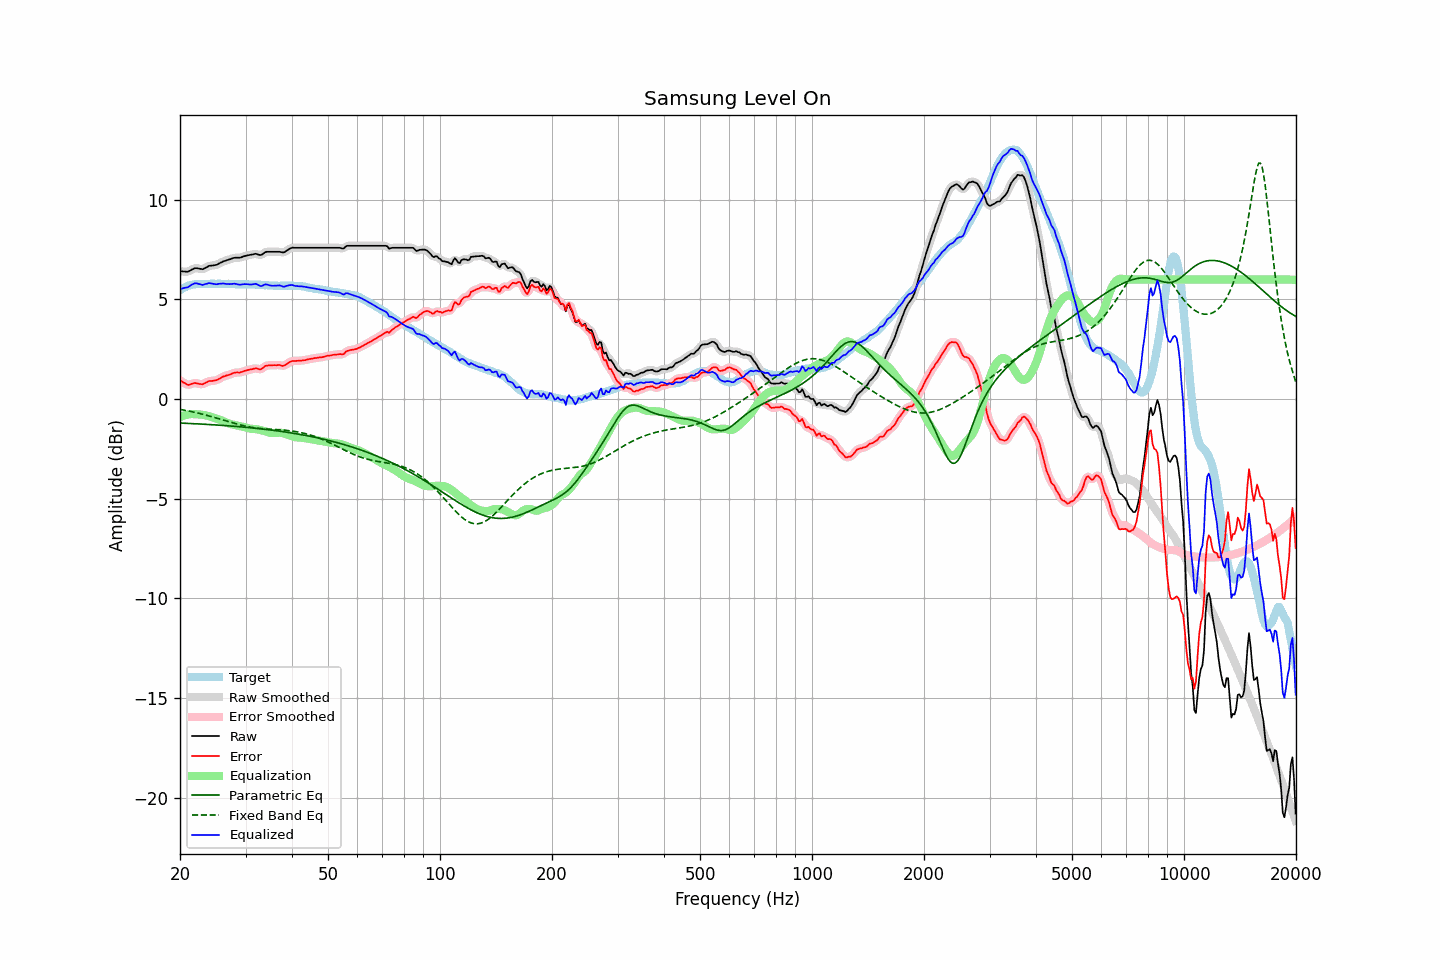

Data behind this chart, as committed beside it:
frequency, raw, error, smoothed, error_smoothed, equalization, parametric_eq, fixed_band_eq, equalized_raw, equalized_smoothed, target
20.00, 6.41, 0.94, 6.42, 0.95, -0.90, -1.20, -0.52, 5.51, 5.51, 5.47
20.20, 6.41, 0.89, 6.40, 0.89, -0.87, -1.21, -0.53, 5.54, 5.53, 5.52
20.40, 6.40, 0.83, 6.40, 0.83, -0.84, -1.21, -0.55, 5.56, 5.55, 5.57
20.61, 6.40, 0.81, 6.39, 0.79, -0.82, -1.21, -0.56, 5.58, 5.58, 5.59
20.81, 6.39, 0.74, 6.39, 0.75, -0.79, -1.22, -0.58, 5.60, 5.60, 5.65
21.02, 6.39, 0.71, 6.40, 0.73, -0.78, -1.22, -0.59, 5.61, 5.63, 5.68
21.23, 6.43, 0.73, 6.43, 0.72, -0.76, -1.22, -0.61, 5.67, 5.67, 5.70
21.44, 6.48, 0.76, 6.48, 0.75, -0.75, -1.23, -0.63, 5.73, 5.72, 5.72
21.66, 6.52, 0.78, 6.52, 0.78, -0.75, -1.23, -0.64, 5.77, 5.77, 5.74
21.87, 6.56, 0.81, 6.55, 0.80, -0.76, -1.24, -0.66, 5.80, 5.80, 5.75
22.09, 6.57, 0.80, 6.57, 0.80, -0.76, -1.24, -0.68, 5.81, 5.80, 5.77
22.31, 6.56, 0.78, 6.56, 0.78, -0.77, -1.24, -0.70, 5.79, 5.80, 5.78
22.54, 6.54, 0.76, 6.54, 0.76, -0.77, -1.25, -0.72, 5.77, 5.77, 5.78
22.76, 6.53, 0.75, 6.52, 0.75, -0.78, -1.25, -0.74, 5.75, 5.75, 5.78
22.99, 6.51, 0.74, 6.53, 0.76, -0.79, -1.26, -0.76, 5.72, 5.74, 5.77
23.22, 6.55, 0.78, 6.55, 0.78, -0.80, -1.26, -0.78, 5.75, 5.75, 5.77
23.45, 6.59, 0.82, 6.59, 0.82, -0.82, -1.27, -0.80, 5.77, 5.77, 5.77
23.69, 6.63, 0.85, 6.63, 0.86, -0.84, -1.27, -0.82, 5.79, 5.80, 5.78
23.92, 6.68, 0.90, 6.67, 0.89, -0.86, -1.28, -0.84, 5.82, 5.81, 5.78
24.16, 6.69, 0.90, 6.69, 0.91, -0.88, -1.28, -0.87, 5.81, 5.81, 5.79
24.40, 6.70, 0.91, 6.70, 0.92, -0.91, -1.29, -0.89, 5.79, 5.79, 5.79
24.65, 6.71, 0.93, 6.71, 0.92, -0.93, -1.29, -0.91, 5.78, 5.77, 5.78
24.89, 6.72, 0.94, 6.72, 0.94, -0.96, -1.30, -0.94, 5.76, 5.77, 5.78
25.14, 6.74, 0.96, 6.75, 0.96, -0.98, -1.30, -0.96, 5.76, 5.77, 5.78
25.39, 6.79, 1.00, 6.79, 1.00, -1.01, -1.31, -0.98, 5.78, 5.77, 5.79
25.65, 6.83, 1.04, 6.83, 1.04, -1.04, -1.31, -1.01, 5.79, 5.79, 5.79
25.91, 6.87, 1.09, 6.87, 1.09, -1.08, -1.32, -1.03, 5.79, 5.79, 5.78
26.16, 6.91, 1.13, 6.90, 1.13, -1.11, -1.32, -1.06, 5.80, 5.79, 5.78
26.43, 6.93, 1.15, 6.93, 1.16, -1.15, -1.33, -1.08, 5.78, 5.79, 5.78
26.69, 6.96, 1.19, 6.96, 1.18, -1.18, -1.34, -1.11, 5.78, 5.78, 5.77
26.96, 6.99, 1.21, 6.99, 1.20, -1.22, -1.34, -1.13, 5.77, 5.77, 5.78
27.23, 7.01, 1.23, 7.01, 1.23, -1.24, -1.35, -1.15, 5.77, 5.77, 5.78
27.50, 7.04, 1.26, 7.04, 1.26, -1.27, -1.35, -1.18, 5.77, 5.78, 5.78
27.77, 7.07, 1.30, 7.07, 1.29, -1.28, -1.36, -1.20, 5.79, 5.78, 5.77
28.05, 7.09, 1.32, 7.08, 1.32, -1.30, -1.37, -1.22, 5.79, 5.78, 5.77
28.33, 7.09, 1.33, 7.09, 1.33, -1.32, -1.37, -1.25, 5.77, 5.77, 5.76
28.62, 7.09, 1.33, 7.09, 1.33, -1.34, -1.38, -1.27, 5.75, 5.75, 5.76
28.90, 7.09, 1.33, 7.10, 1.34, -1.35, -1.39, -1.29, 5.74, 5.74, 5.76
29.19, 7.11, 1.36, 7.11, 1.35, -1.37, -1.39, -1.31, 5.74, 5.74, 5.75
29.48, 7.14, 1.37, 7.14, 1.38, -1.38, -1.40, -1.33, 5.76, 5.75, 5.77
29.78, 7.17, 1.41, 7.17, 1.40, -1.40, -1.41, -1.35, 5.77, 5.76, 5.76
30.08, 7.19, 1.42, 7.19, 1.43, -1.42, -1.42, -1.36, 5.77, 5.77, 5.77
30.38, 7.21, 1.45, 7.21, 1.45, -1.45, -1.42, -1.38, 5.76, 5.76, 5.75
30.68, 7.22, 1.47, 7.22, 1.47, -1.47, -1.43, -1.40, 5.75, 5.75, 5.75
30.99, 7.24, 1.49, 7.24, 1.49, -1.49, -1.44, -1.41, 5.75, 5.75, 5.75
31.30, 7.25, 1.50, 7.26, 1.51, -1.50, -1.45, -1.42, 5.75, 5.76, 5.75
31.61, 7.27, 1.52, 7.27, 1.53, -1.50, -1.46, -1.44, 5.77, 5.77, 5.75
31.93, 7.29, 1.55, 7.28, 1.54, -1.51, -1.46, -1.45, 5.78, 5.77, 5.74
32.24, 7.27, 1.54, 7.26, 1.52, -1.52, -1.47, -1.46, 5.75, 5.75, 5.73
32.57, 7.24, 1.50, 7.24, 1.51, -1.53, -1.48, -1.47, 5.71, 5.71, 5.74
32.89, 7.22, 1.48, 7.23, 1.50, -1.55, -1.49, -1.48, 5.67, 5.68, 5.74
33.22, 7.25, 1.53, 7.26, 1.53, -1.57, -1.50, -1.48, 5.68, 5.69, 5.72
33.55, 7.31, 1.59, 7.31, 1.59, -1.59, -1.51, -1.49, 5.72, 5.71, 5.72
33.89, 7.37, 1.66, 7.36, 1.64, -1.62, -1.52, -1.50, 5.75, 5.74, 5.71
34.23, 7.39, 1.68, 7.39, 1.68, -1.64, -1.53, -1.50, 5.75, 5.74, 5.71
34.57, 7.39, 1.69, 7.39, 1.69, -1.67, -1.54, -1.51, 5.72, 5.73, 5.70
34.92, 7.39, 1.69, 7.39, 1.69, -1.69, -1.55, -1.51, 5.70, 5.70, 5.70
35.27, 7.39, 1.69, 7.39, 1.70, -1.70, -1.56, -1.52, 5.69, 5.69, 5.70
35.62, 7.39, 1.70, 7.39, 1.70, -1.71, -1.57, -1.52, 5.68, 5.68, 5.69
35.97, 7.39, 1.70, 7.39, 1.70, -1.70, -1.58, -1.53, 5.69, 5.69, 5.69
... 635 more rows
